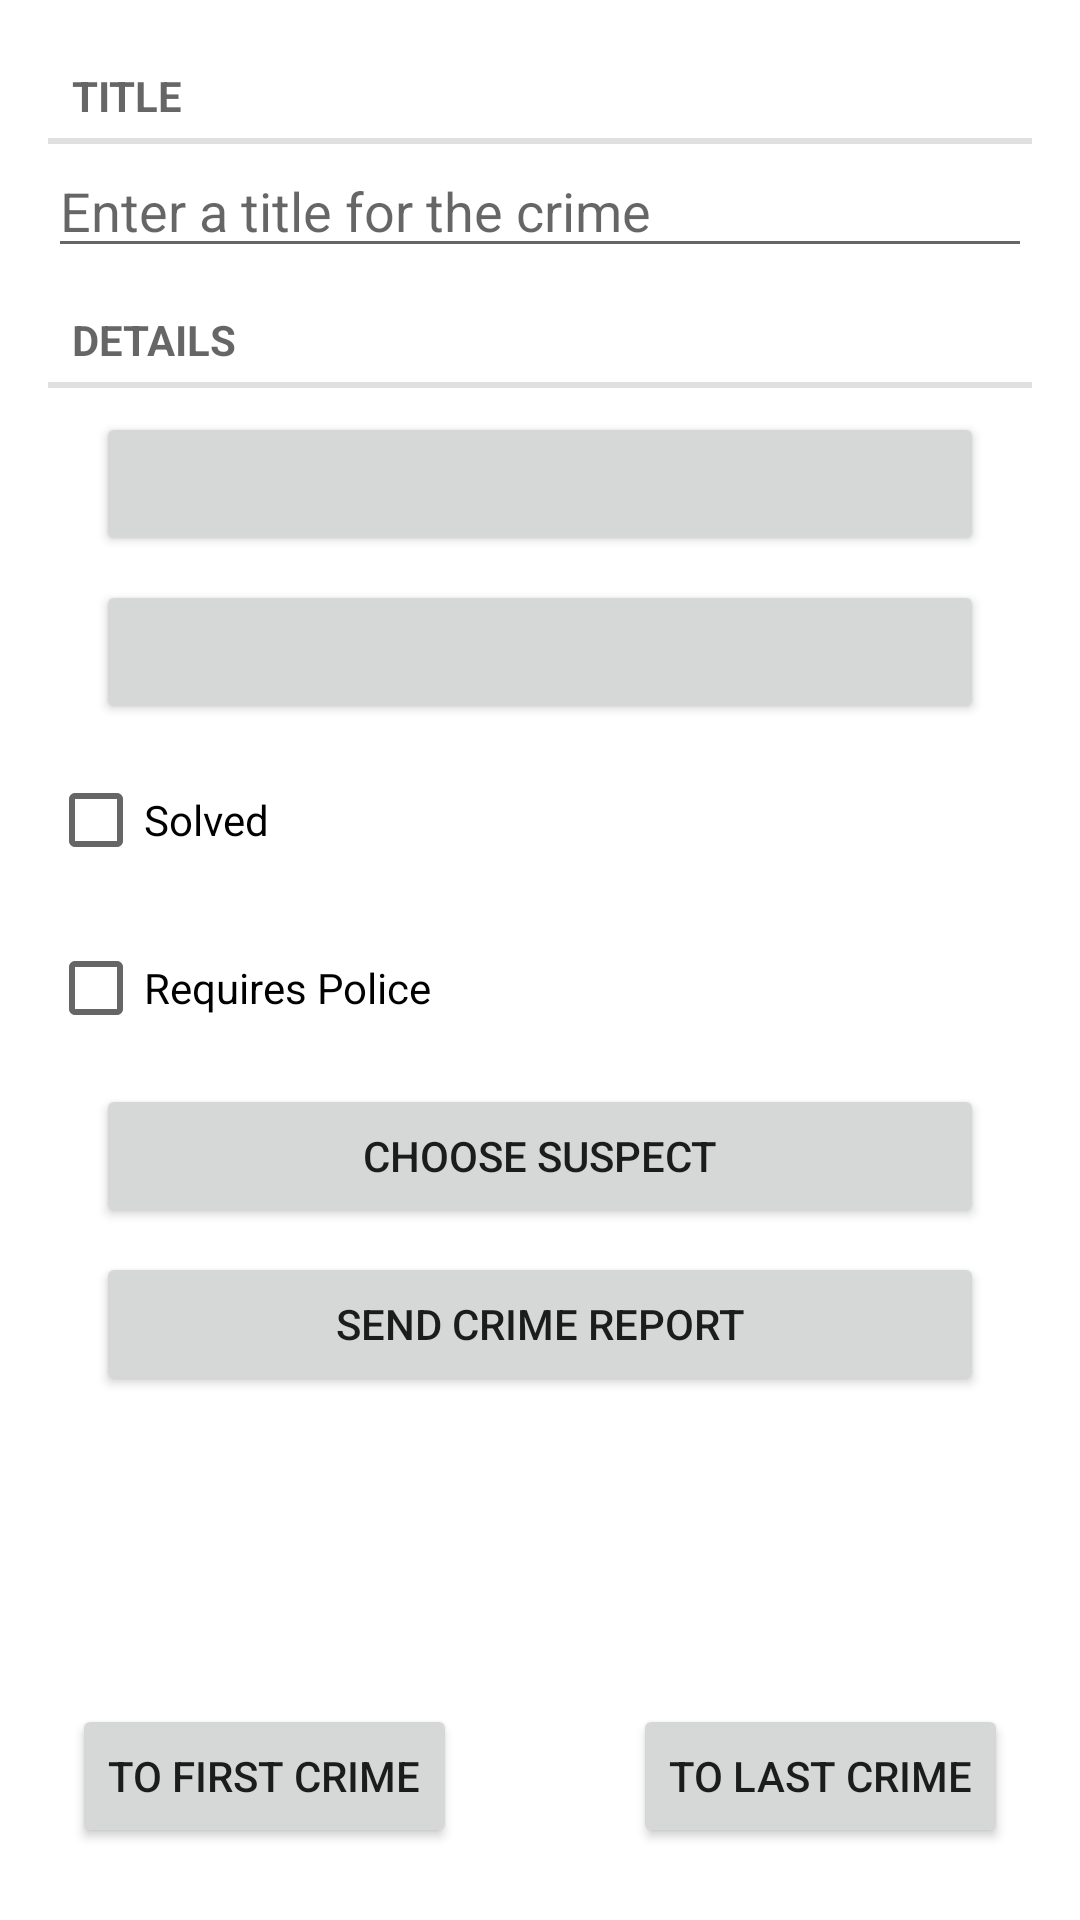

Produce the Android XML layout that renders to this screen, including the resource entries it uses.
<!-- AndroidManifest.xml: application theme Theme.CriminalIntent -->
<!-- res/layout/fragment_crime.xml -->
<LinearLayout xmlns:android="http://schemas.android.com/apk/res/android"
    xmlns:app="http://schemas.android.com/apk/res-auto"
    xmlns:tools="http://schemas.android.com/tools"
    android:layout_width="match_parent"
    android:layout_height="match_parent"
    android:orientation="vertical">

    <androidx.constraintlayout.widget.ConstraintLayout
        android:id="@+id/linearLayout"
        android:layout_width="match_parent"
        android:layout_height="match_parent"
        android:layout_margin="16dp">


        <Button
            android:id="@+id/last_crime_button"
            android:layout_width="wrap_content"
            android:layout_height="wrap_content"
            android:layout_marginEnd="8dp"
            android:layout_marginBottom="8dp"
            android:text="@string/to_last_crime_button"
            app:layout_constraintBottom_toBottomOf="parent"
            app:layout_constraintEnd_toEndOf="parent" />

        <TextView
            android:id="@+id/textView"
            style="?android:listSeparatorTextViewStyle"
            android:layout_width="0dp"
            android:layout_height="wrap_content"
            android:text="@string/crime_title_label"
            app:layout_constraintEnd_toEndOf="parent"
            app:layout_constraintStart_toStartOf="parent"
            app:layout_constraintTop_toTopOf="parent" />

        <EditText
            android:id="@+id/crime_title"
            android:layout_width="0dp"
            android:layout_height="wrap_content"
            android:hint="@string/crime_title_hint"
            android:focusableInTouchMode="true"
            android:cursorVisible="true"
            app:layout_constraintEnd_toEndOf="parent"
            app:layout_constraintStart_toStartOf="parent"
            app:layout_constraintTop_toBottomOf="@+id/textView" />

        <TextView
            android:id="@+id/textView2"
            style="?android:listSeparatorTextViewStyle"
            android:layout_width="0dp"
            android:layout_height="wrap_content"
            android:layout_marginTop="8dp"
            android:text="@string/crime_details_label"
            app:layout_constraintEnd_toEndOf="parent"
            app:layout_constraintStart_toStartOf="parent"
            app:layout_constraintTop_toBottomOf="@+id/crime_title" />

        <Button
            android:id="@+id/crime_date_button"
            android:layout_width="0dp"
            android:layout_height="wrap_content"
            android:layout_marginStart="16dp"
            android:layout_marginTop="8dp"
            android:layout_marginEnd="16dp"
            app:layout_constraintEnd_toEndOf="parent"
            app:layout_constraintStart_toStartOf="parent"
            app:layout_constraintTop_toBottomOf="@+id/textView2"/>

        <Button
            android:id="@+id/crime_time"
            android:layout_width="0dp"
            android:layout_height="wrap_content"
            android:layout_marginStart="16dp"
            android:layout_marginTop="8dp"
            android:layout_marginEnd="16dp"
            app:layout_constraintEnd_toEndOf="parent"
            app:layout_constraintStart_toStartOf="parent"
            app:layout_constraintTop_toBottomOf="@+id/crime_date_button"/>

        <CheckBox
            android:id="@+id/crime_solved_img"
            android:layout_width="0dp"
            android:layout_height="wrap_content"
            android:layout_marginTop="8dp"
            android:text="@string/crime_solved_label"
            app:layout_constraintEnd_toEndOf="parent"
            app:layout_constraintStart_toStartOf="parent"
            app:layout_constraintTop_toBottomOf="@+id/crime_time" />

        <CheckBox
            android:id="@+id/serious_crime"
            android:layout_width="0dp"
            android:layout_height="wrap_content"
            android:layout_marginTop="8dp"
            android:text="@string/serious_crime"
            app:layout_constraintEnd_toEndOf="parent"
            app:layout_constraintStart_toStartOf="parent"
            app:layout_constraintTop_toBottomOf="@+id/crime_solved_img" />

        <Button
            android:id="@+id/choose_suspect_button"
            android:layout_width="0dp"
            android:layout_height="wrap_content"
            android:layout_marginStart="16dp"
            android:layout_marginTop="8dp"
            android:layout_marginEnd="16dp"
            android:text="@string/choose_suspect_button"
            app:layout_constraintEnd_toEndOf="parent"
            app:layout_constraintStart_toStartOf="parent"
            app:layout_constraintTop_toBottomOf="@+id/serious_crime"/>
        <Button
            android:id="@+id/send_report_button"
            android:layout_width="0dp"
            android:layout_height="wrap_content"
            android:layout_marginStart="16dp"
            android:layout_marginTop="8dp"
            android:layout_marginEnd="16dp"
            android:text="@string/crime_report_button"
            app:layout_constraintEnd_toEndOf="parent"
            app:layout_constraintStart_toStartOf="parent"
            app:layout_constraintTop_toBottomOf="@+id/choose_suspect_button"/>

        <Button
            android:id="@+id/first_crime_button"
            android:layout_width="wrap_content"
            android:layout_height="wrap_content"
            android:layout_marginStart="8dp"
            android:layout_marginBottom="8dp"
            android:text="@string/to_first_crime_button"
            app:layout_constraintBottom_toBottomOf="parent"
            app:layout_constraintStart_toStartOf="parent" />


    </androidx.constraintlayout.widget.ConstraintLayout>

</LinearLayout>
<!-- resources referenced by this layout -->
<resources>
  <string name="choose_suspect_button">Choose Suspect</string>
  <string name="crime_details_label">Details</string>
  <string name="crime_report_button">Send Crime Report</string>
  <string name="crime_solved_label">Solved</string>
  <string name="crime_title_hint">Enter a title for the crime</string>
  <string name="crime_title_label">Title</string>
  <string name="serious_crime">Requires Police</string>
  <string name="to_first_crime_button">To first crime</string>
  <string name="to_last_crime_button">To last crime</string>
  <style name="Theme.CriminalIntent" parent="Theme.MaterialComponents.DayNight.DarkActionBar">
          
          <item name="colorPrimary">@color/purple_500</item>
          <item name="colorPrimaryVariant">@color/purple_700</item>
          <item name="colorOnPrimary">@color/white</item>
          
          <item name="colorSecondary">@color/teal_200</item>
          <item name="colorSecondaryVariant">@color/teal_700</item>
          <item name="colorOnSecondary">@color/black</item>
          
          <item name="android:statusBarColor" tools:targetApi="l">?attr/colorPrimaryVariant</item>
          
      </style>
  <!-- not gathered from this repository: default colours our renderer supplied (Android Studio template values) -->
  <color name="purple_500">#FF6200EE</color>
  <color name="purple_700">#FF3700B3</color>
  <color name="teal_200">#FF03DAC5</color>
  <color name="teal_700">#FF018786</color>
  <color name="black">#FF000000</color>
  <color name="white">#FFFFFFFF</color>
</resources>
